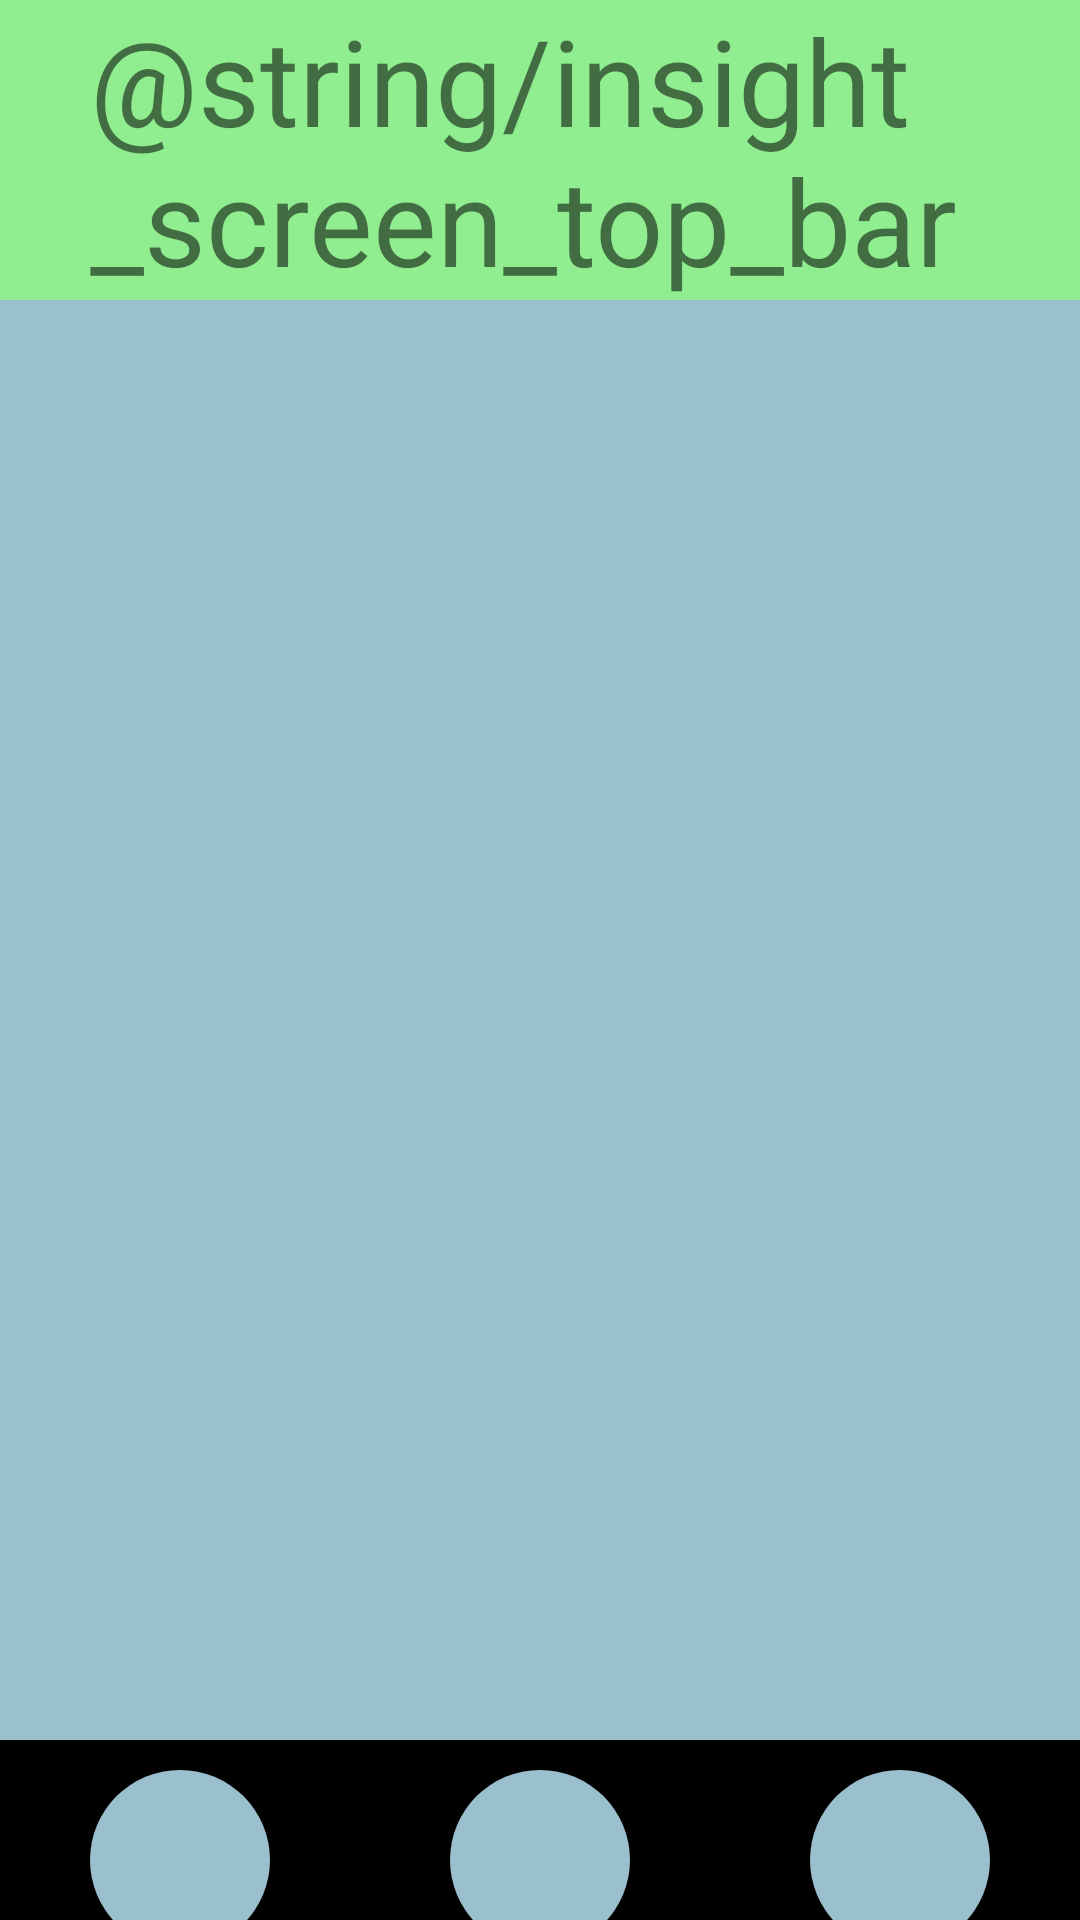

Here is an Android app screen rendered from its layout file. Give the layout XML and the strings, colors and styles it references.
<!-- AndroidManifest.xml: application theme Theme.FinanceApplication -->
<!-- res/layout/activity_insights.xml -->
<?xml version="1.0" encoding="utf-8"?>
<androidx.constraintlayout.widget.ConstraintLayout xmlns:android="http://schemas.android.com/apk/res/android"
    xmlns:app="http://schemas.android.com/apk/res-auto"
    xmlns:tools="http://schemas.android.com/tools"
    android:layout_width="match_parent"
    android:layout_height="match_parent"
    tools:context=".HomeActivity">


    <LinearLayout
        android:layout_width="match_parent"
        android:layout_height="match_parent"
        android:orientation="vertical">

        <LinearLayout
            android:id="@+id/title_bar"
            android:layout_width="match_parent"
            android:layout_height="100dp"
            android:orientation="horizontal"
            style="@style/top_menu_bar">

            <TextView
                android:id="@+id/textView"
                android:layout_width="wrap_content"
                android:layout_height="wrap_content"
                android:text="@string/insight_screen_top_bar"
                style="@style/home_title_textView"
                tools:ignore="TextContrastCheck" />
        </LinearLayout>

        <LinearLayout
            android:id="@+id/middle_screen"
            android:layout_width="match_parent"
            android:layout_height="480dp"
            android:orientation="vertical"
            android:background="#9ac0cd"></LinearLayout>

        <LinearLayout
            android:id="@+id/bottom_menu_container"
            style="@style/button_menu_container"
            android:layout_height="0dp"
            android:layout_weight="1"

            >

            <ImageButton
                android:id="@+id/imageButton1"
                style="@style/bottom_menu_buttons"
                android:layout_width="60dp"
                android:layout_height="60dp"
                android:layout_marginEnd="60dp"
                android:adjustViewBounds="true"
                android:contentDescription="@string/todo"
                android:scaleType="fitCenter"
                app:srcCompat="@drawable/burghundy"
                tools:ignore="SpeakableTextPresentCheck,DuplicateSpeakableTextCheck" />


            <ImageButton
                android:id="@+id/imageButton0"
                style="@style/bottom_menu_buttons"
                android:layout_width="60dp"
                android:layout_height="60dp"
                android:layout_marginEnd="60dp"
                android:adjustViewBounds="true"
                android:contentDescription="@string/todo"
                android:scaleType="fitCenter"
                app:srcCompat="@drawable/home_icon"
                tools:ignore="SpeakableTextPresentCheck" />


            <ImageButton
                android:id="@+id/imageButton2"
                style="@style/bottom_menu_buttons"
                android:layout_width="60dp"
                android:layout_height="60dp"
                android:adjustViewBounds="true"
                android:contentDescription="@string/todo"
                android:scaleType="fitCenter"
                app:srcCompat="@drawable/history_icon"
                tools:ignore="SpeakableTextPresentCheck" />
        </LinearLayout>


    </LinearLayout>

</androidx.constraintlayout.widget.ConstraintLayout>
<!-- resources referenced by this layout -->
<resources>
  <!-- drawable history_icon: png bitmap (drawable, 40397 bytes) -->
  <!-- drawable home_icon: png bitmap (drawable, 27192 bytes) -->
  <style name="bottom_menu_buttons">
          <item name="android:layout_marginTop">10dp</item>
          <item name="android:background">@drawable/round_button_circular</item>
          <item name="android:textSize">12sp</item>
          <item name="android:layout_width">60dp</item>
          <item name="android:layout_height">60dp</item>
      </style>
  <style name="button_menu_container">
          <item name="android:background">#000000</item>
          <item name="android:layout_width">match_parent</item>
          <item name="android:layout_height">50dp</item>
          <item name="android:orientation">horizontal</item>
          <item name="android:gravity">center_horizontal</item>
  
      </style>
  <style name="home_title_textView">
          <item name="android:textSize">40sp</item>
          <item name="android:layout_marginLeft">30sp</item>
      </style>
  <style name="top_menu_bar">
          <item name="android:background">#90EE90</item>
          <item name="android:gravity">center_vertical</item>
      </style>
  <style name="Theme.FinanceApplication" parent="Theme.AppCompat.Light.NoActionBar">
          
          <item name="colorPrimary">@color/purple_500</item>
          <item name="colorPrimaryVariant">@color/purple_700</item>
          <item name="colorOnPrimary">@color/white</item>
          
          <item name="colorSecondary">@color/teal_200</item>
          <item name="colorSecondaryVariant">@color/teal_700</item>
          <item name="colorOnSecondary">@color/black</item>
          
          <item name="android:statusBarColor" tools:targetApi="l">?attr/colorPrimaryVariant</item>
          
      </style>
  <!-- drawable round_button_circular (drawable) -->
  <?xml version="1.0" encoding="utf-8"?>
  
  <selector xmlns:android="http://schemas.android.com/apk/res/android">
      <item android:state_pressed="false">
          <shape android:shape="oval">
              <solid android:color="#9ac0cd"/>
          </shape>
      </item>
      <item android:state_pressed="true">
          <shape android:shape="oval">
              <solid android:color="#556A71"/>
          </shape>
      </item>
  </selector>
  <!-- not gathered from this repository: default colours our renderer supplied (Android Studio template values) -->
  <color name="purple_500">#FF6200EE</color>
  <color name="purple_700">#FF3700B3</color>
  <color name="teal_200">#FF03DAC5</color>
  <color name="teal_700">#FF018786</color>
  <color name="black">#FF000000</color>
  <color name="white">#FFFFFFFF</color>
</resources>
